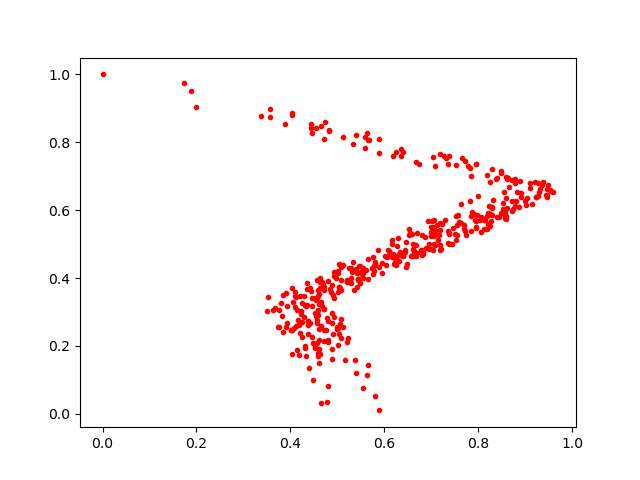

Values plotted in this chart, from the file beside it:
0.39112732, 0.25544164
0.5444, 0.3961
0.735, 0.5372
0.5549, 0.4245
0.492, 0.2863
0.8897, 0.6867
0.7508, 0.5291
0.7952, 0.5667
0.3849, 0.2406
0.8197, 0.7048
0.5058, 0.2655
0.5029, 0.3728
0.4593, 0.2905
0.5549, 0.414
0.6389, 0.4644
0.7963, 0.5487
0.6395, 0.7726
0.4564, 0.2092
0.4528, 0.1961
0.481, 0.2112
0.8237, 0.6122
0.9459, 0.6624
0.7072, 0.5389
0.6993, 0.536
0.8921, 0.6497
0.6621, 0.4858
0.4289, 0.3475
0.7851, 0.5816
0.5882, 0.7696
0.8585, 0.6987
0.6994, 0.5518
0.3621, 0.307
0.6637, 0.4806
0.6617, 0.4646
0.3562, 0.8732
0.8637, 0.696
0.4345, 0.3192
0.7872, 0.596
0.8305, 0.6103
0.465, 0.2585
0.3767, 0.3063
0.4726, 0.3098
0.8998, 0.6282
0.4807, 0.08108
0.4249, 0.3274
0.6887, 0.4896
0.7472, 0.5479
0.8485, 0.7146
0.4627, 0.4003
0.8747, 0.6036
0.464, 0.3887
0.668, 0.4646
0.5041, 0.2344
0.4934, 0.4164
0.4991, 0.2496
0.4896, 0.16
0.807, 0.5363
0.5548, 0.4305
0.8269, 0.5691
0.4152, 0.1875
0.7091, 0.5353
... 380 more rows
